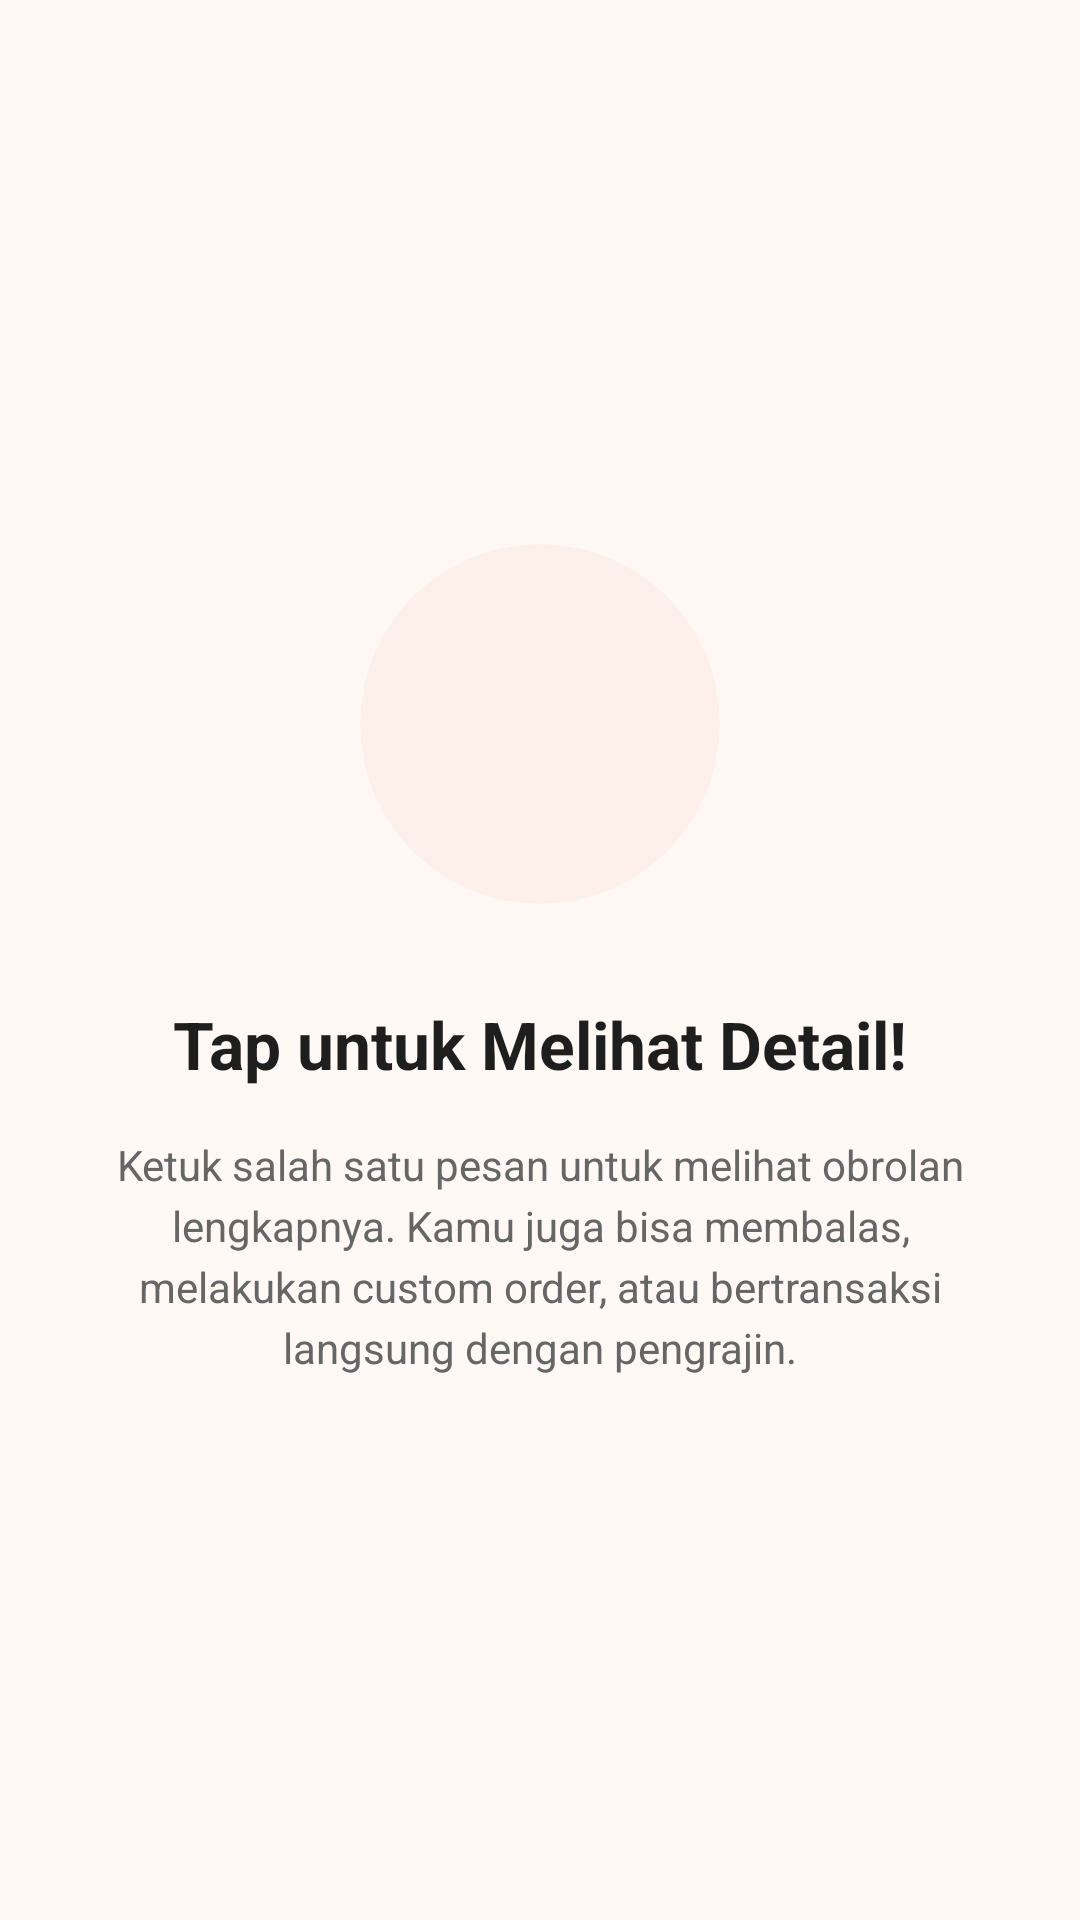

Android layout source for this screen:
<!-- AndroidManifest.xml: application theme Theme.AlifTaufiq_3TIB -->
<!-- res/layout/fragment_tutorial2.xml -->
<?xml version="1.0" encoding="utf-8"?>
<androidx.constraintlayout.widget.ConstraintLayout xmlns:android="http://schemas.android.com/apk/res/android"
    xmlns:app="http://schemas.android.com/apk/res-auto"
    xmlns:tools="http://schemas.android.com/tools"
    android:layout_width="match_parent"
    android:layout_height="match_parent"
    android:background="#FFF8F5"
    android:padding="24dp"
    tools:context=".Message.Tutorial2Fragment">

    
    <com.google.android.material.card.MaterialCardView
        android:id="@+id/cardIcon"
        android:layout_width="120dp"
        android:layout_height="120dp"
        app:cardBackgroundColor="#FDF0EA"
        app:cardCornerRadius="60dp"
        app:cardElevation="0dp"
        app:layout_constraintBottom_toTopOf="@id/tvTitle"
        app:layout_constraintEnd_toEndOf="parent"
        app:layout_constraintStart_toStartOf="parent"
        app:layout_constraintTop_toTopOf="parent"
        app:layout_constraintVertical_chainStyle="packed"
        app:strokeWidth="0dp">

        <ImageView
            android:id="@+id/imgIcon"
            android:layout_width="56dp"
            android:layout_height="56dp"
            android:layout_gravity="center"
            android:src="@drawable/logoresmi"
            app:tint="#7A3013" />

    </com.google.android.material.card.MaterialCardView>

    
    <TextView
        android:id="@+id/tvTitle"
        android:layout_width="wrap_content"
        android:layout_height="wrap_content"
        android:layout_marginTop="32dp"
        android:gravity="center"
        android:text="Tap untuk Melihat Detail!"
        android:textColor="#1E1E1E"
        android:textSize="22sp"
        android:textStyle="bold"
        app:layout_constraintBottom_toTopOf="@id/tvDescription"
        app:layout_constraintEnd_toEndOf="parent"
        app:layout_constraintStart_toStartOf="parent"
        app:layout_constraintTop_toBottomOf="@id/cardIcon" />

    
    <TextView
        android:id="@+id/tvDescription"
        android:layout_width="0dp"
        android:layout_height="wrap_content"
        android:layout_marginTop="16dp"
        android:gravity="center"
        android:lineSpacingExtra="4dp"
        android:text="Ketuk salah satu pesan untuk melihat obrolan lengkapnya. Kamu juga bisa membalas, melakukan custom order, atau bertransaksi langsung dengan pengrajin."
        android:textColor="#666666"
        android:textSize="14sp"
        app:layout_constraintBottom_toBottomOf="parent"
        app:layout_constraintEnd_toEndOf="parent"
        app:layout_constraintStart_toStartOf="parent"
        app:layout_constraintTop_toBottomOf="@id/tvTitle" />

</androidx.constraintlayout.widget.ConstraintLayout>
<!-- resources referenced by this layout -->
<resources>
  <style name="Theme.AlifTaufiq_3TIB" parent="Base.Theme.AlifTaufiq_3TIB" />
  <style name="Base.Theme.AlifTaufiq_3TIB" parent="Theme.Material3.DayNight.NoActionBar">
          
          
      </style>
</resources>
